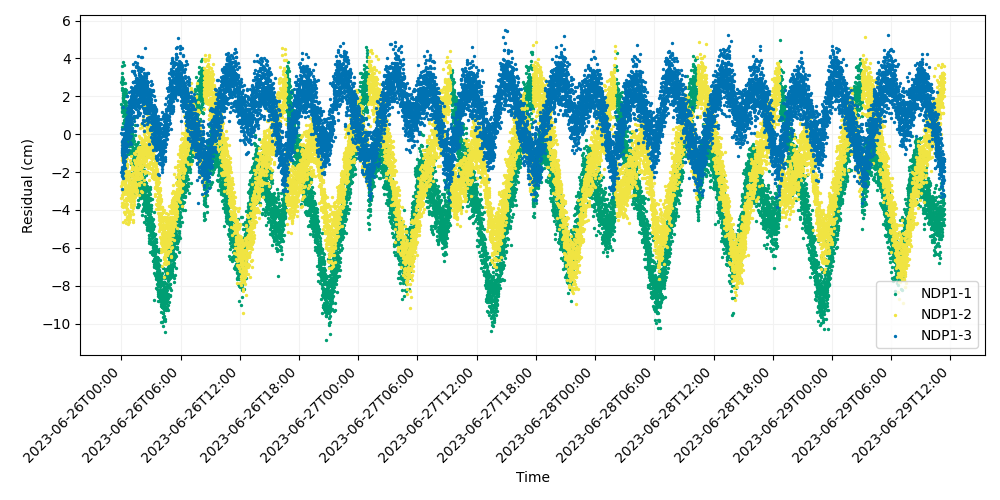

The table this chart was drawn from, first rows:
time, iso_string, NDP1-1, NDP1-2, NDP1-3
741009607, 2023-06-26T00:00:07.000, 1.594, -2.73, -2.006
741009627, 2023-06-26T00:00:27.000, 2.771, -3.367, 0.06241
741009647, 2023-06-26T00:00:47.000, 1.373, -2.545, -0.9154
741009667, 2023-06-26T00:01:07.000, 2.414, -1.791, -0.8616
741009687, 2023-06-26T00:01:27.000, 1.223, -1.36, -2.168
741009707, 2023-06-26T00:01:47.000, 2.636, -1.374, -1.906
741009727, 2023-06-26T00:02:07.000, 2.934, -0.4028, -1.76
741009747, 2023-06-26T00:02:27.000, 1.156, -0.9323, -0.9615
741009767, 2023-06-26T00:02:47.000, 2.859, -3.775, -0.4125
741009787, 2023-06-26T00:03:07.000, 2.863, -2.628, -2.186
741009807, 2023-06-26T00:03:27.000, 3.623, -1.196, -0.01761
741009827, 2023-06-26T00:03:47.000, 2.985, -1.98, -0.7448
741009847, 2023-06-26T00:04:07.000, 2.774, -2.938, -1.936
741009867, 2023-06-26T00:04:27.000, 2.778, -0.5738, -0.3842
741009887, 2023-06-26T00:04:47.000, 2.777, -3.201, -1.098
741009907, 2023-06-26T00:05:07.000, 2.994, -3.789, -0.9694
741009927, 2023-06-26T00:05:27.000, 3.205, -2.028, 0.2584
741009947, 2023-06-26T00:05:47.000, 2.336, -2.604, -2.908
741009967, 2023-06-26T00:06:07.000, 1.408, -3.646, -1.821
741009987, 2023-06-26T00:06:27.000, 0.4038, -3.336, -0.5961
741010007, 2023-06-26T00:06:47.000, 2.928, -3.135, -1.191
741010027, 2023-06-26T00:07:07.000, 1.866, -1.728, -0.7088
741010047, 2023-06-26T00:07:27.000, 2.192, -3.859, -1.353
741010067, 2023-06-26T00:07:47.000, 0.5904, -2.186, -0.8604
741010087, 2023-06-26T00:08:07.000, 3.827, -2.461, 1.45
741010107, 2023-06-26T00:08:27.000, 1.372, -3.64, -1.49
741010127, 2023-06-26T00:08:47.000, 1.77, -3.016, 0.02099
741010147, 2023-06-26T00:09:07.000, 1.887, -2.641, -1.275
741010167, 2023-06-26T00:09:27.000, 0.3753, -2.96, -0.7209
741010187, 2023-06-26T00:09:47.000, 2.399, -1.181, -0.8098
741010207, 2023-06-26T00:10:07.000, 0.9794, -2.426, -2.301
741010227, 2023-06-26T00:10:27.000, 1.984, -4.622, -0.5834
741010247, 2023-06-26T00:10:47.000, 1.971, -1.951, -1.029
741010267, 2023-06-26T00:11:07.000, 1.47, -2.115, -0.2587
741010287, 2023-06-26T00:11:27.000, 1.367, -3.115, -0.4422
741010307, 2023-06-26T00:11:47.000, 1.342, -2.245, -0.7289
741010327, 2023-06-26T00:12:07.000, 1.911, -2.981, -0.7952
741010347, 2023-06-26T00:12:27.000, 2.078, -2.612, -2.059
741010367, 2023-06-26T00:12:47.000, 1.498, -2.01, -1.832
741010387, 2023-06-26T00:13:07.000, 3.647, -3.17, -1.532
741010407, 2023-06-26T00:13:27.000, 2.302, -4.108, -1.042
741010427, 2023-06-26T00:13:47.000, 2.696, -2.636, -0.9002
741010447, 2023-06-26T00:14:07.000, 1.134, -2.471, -1.357
741010467, 2023-06-26T00:14:27.000, 2.222, -2.998, -0.8547
741010487, 2023-06-26T00:14:47.000, 1.004, -3.751, -0.4711
741010507, 2023-06-26T00:15:07.000, 1.32, -2.539, -0.3456
741010527, 2023-06-26T00:15:27.000, 1.239, -2.042, -0.5345
741010547, 2023-06-26T00:15:47.000, 2.195, -2.919, -0.2762
741010567, 2023-06-26T00:16:07.000, 1.292, -1.532, -0.1635
741010587, 2023-06-26T00:16:27.000, 1.729, -2.622, -1.429
741010607, 2023-06-26T00:16:47.000, 2.267, -2.326, -1.721
741010627, 2023-06-26T00:17:07.000, 1.679, -2.442, -0.6728
741010647, 2023-06-26T00:17:27.000, 0.3822, -2.366, -0.0302
741010667, 2023-06-26T00:17:47.000, 2.204, -3.481, -0.3969
741010687, 2023-06-26T00:18:07.000, 0.6311, -2.258, 0.04919
741010707, 2023-06-26T00:18:27.000, 1.047, -2.891, -1.605
741010727, 2023-06-26T00:18:47.000, 0.7569, -3.067, -1.031
741010747, 2023-06-26T00:19:07.000, 1.622, -1.808, -0.4691
741010767, 2023-06-26T00:19:27.000, 1.653, -2.536, -0.3108
741010787, 2023-06-26T00:19:47.000, 1.489, -2.409, 0.4709
... 14,940 more rows
